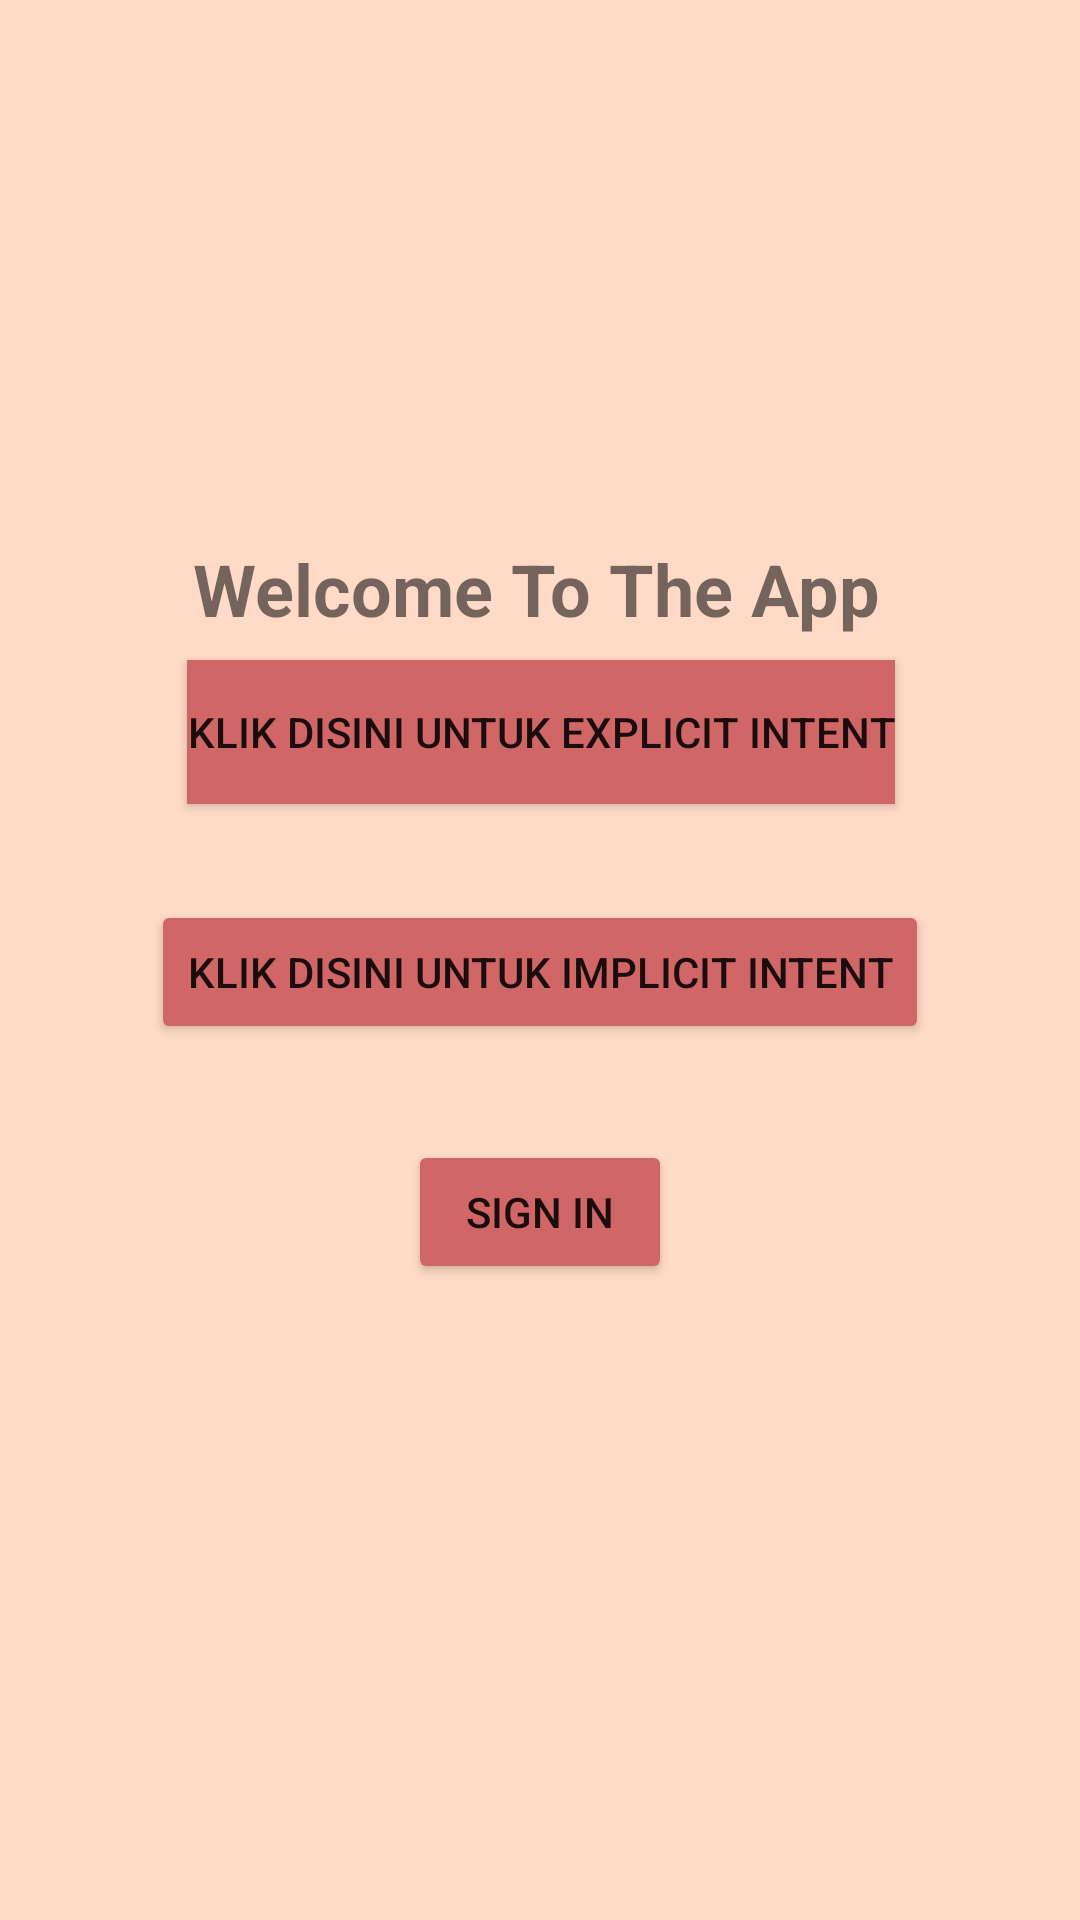

Reconstruct the res/layout file that produces this screen, plus the resources it refers to.
<!-- AndroidManifest.xml: application theme Theme.Hacktiv8Latihan6 -->
<!-- res/layout/activity_main.xml -->
<?xml version="1.0" encoding="utf-8"?>
<androidx.constraintlayout.widget.ConstraintLayout xmlns:android="http://schemas.android.com/apk/res/android"
    xmlns:app="http://schemas.android.com/apk/res-auto"
    xmlns:tools="http://schemas.android.com/tools"
    android:layout_width="match_parent"
    android:layout_height="match_parent"
    android:background="#FFDAC7"
    tools:context=".MainActivity">

    <TextView
        android:id="@+id/textWelcome"
        android:layout_width="wrap_content"
        android:layout_height="wrap_content"
        android:layout_marginTop="180dp"
        android:text="Welcome To The App"
        android:textSize="24sp"
        android:textStyle="bold"
        app:layout_constraintEnd_toEndOf="parent"
        app:layout_constraintHorizontal_bias="0.492"
        app:layout_constraintStart_toStartOf="parent"
        app:layout_constraintTop_toTopOf="parent" />

    <Button
        android:id="@+id/buttonExplicit"
        android:layout_width="wrap_content"
        android:layout_height="wrap_content"
        android:layout_marginTop="220dp"
        android:background="#DD5B5B"
        android:shadowColor="#D12D2D"
        android:text="KLIK DISINI UNTUK EXPLICIT INTENT"
        app:backgroundTint="#D16666"
        app:layout_constraintEnd_toEndOf="parent"
        app:layout_constraintHorizontal_bias="0.504"
        app:layout_constraintStart_toStartOf="parent"
        app:layout_constraintTop_toBottomOf="@+id/textWelcome"
        app:layout_constraintTop_toTopOf="parent" />

    <Button
        android:id="@+id/buttonImplicit"
        android:layout_width="wrap_content"
        android:layout_height="wrap_content"
        android:layout_marginTop="32dp"
        android:text="KLIK DISINI UNTUK IMPLICIT INTENT"
        app:backgroundTint="#D16666"
        app:layout_constraintEnd_toEndOf="parent"
        app:layout_constraintStart_toStartOf="parent"
        app:layout_constraintTop_toBottomOf="@+id/buttonExplicit" />

    <Button
        android:id="@+id/buttonLogin"
        android:layout_width="wrap_content"
        android:layout_height="wrap_content"
        android:layout_marginTop="32dp"
        android:text="Sign In"
        app:backgroundTint="#D16666"
        app:layout_constraintEnd_toEndOf="parent"
        app:layout_constraintStart_toStartOf="parent"
        app:layout_constraintTop_toBottomOf="@+id/buttonImplicit" />
</androidx.constraintlayout.widget.ConstraintLayout>
<!-- resources referenced by this layout -->
<resources>
  <style name="Theme.Hacktiv8Latihan6" parent="Theme.MaterialComponents.DayNight.DarkActionBar">
          
          <item name="colorPrimary">@color/purple_500</item>
          <item name="colorPrimaryVariant">@color/purple_700</item>
          <item name="colorOnPrimary">@color/white</item>
          
          <item name="colorSecondary">@color/teal_200</item>
          <item name="colorSecondaryVariant">@color/teal_700</item>
          <item name="colorOnSecondary">@color/black</item>
          
          <item name="android:statusBarColor" tools:targetApi="l">?attr/colorPrimaryVariant</item>
          
      </style>
  <!-- not gathered from this repository: default colours our renderer supplied (Android Studio template values) -->
  <color name="purple_500">#FF6200EE</color>
  <color name="purple_700">#FF3700B3</color>
  <color name="teal_200">#FF03DAC5</color>
  <color name="teal_700">#FF018786</color>
  <color name="black">#FF000000</color>
  <color name="white">#FFFFFFFF</color>
</resources>
